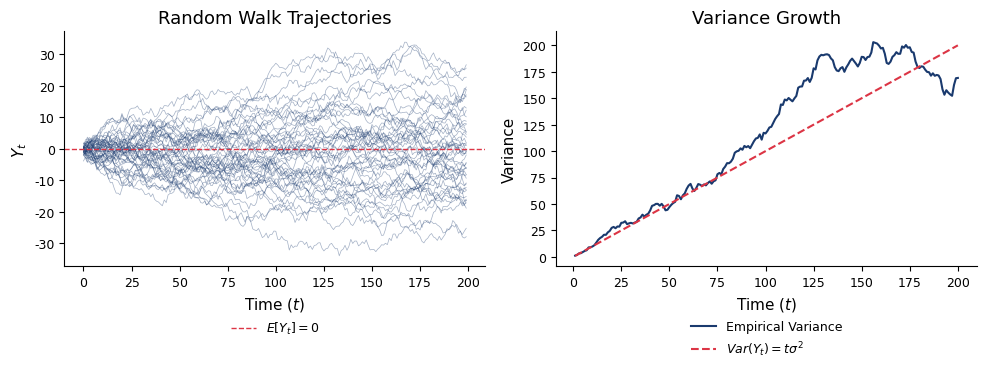

Write Python code to recreate this figure.
import numpy as np
import matplotlib.pyplot as plt

# ---------------------------------------------------------------------------
# Chart style settings
# ---------------------------------------------------------------------------
plt.rcParams['figure.facecolor'] = 'none'
plt.rcParams['axes.facecolor'] = 'none'
plt.rcParams['savefig.facecolor'] = 'none'
plt.rcParams['savefig.transparent'] = True
plt.rcParams['axes.grid'] = False
plt.rcParams['font.family'] = 'sans-serif'
plt.rcParams['font.sans-serif'] = ['Helvetica', 'Arial', 'DejaVu Sans']
plt.rcParams['font.size'] = 11
plt.rcParams['axes.labelsize'] = 11
plt.rcParams['axes.titlesize'] = 13
plt.rcParams['xtick.labelsize'] = 9
plt.rcParams['ytick.labelsize'] = 9
plt.rcParams['legend.fontsize'] = 9
plt.rcParams['legend.facecolor'] = 'none'
plt.rcParams['legend.framealpha'] = 0
plt.rcParams['legend.edgecolor'] = 'none'
plt.rcParams['axes.spines.top'] = False
plt.rcParams['axes.spines.right'] = False
plt.rcParams['lines.linewidth'] = 1.5

# Colors
BLUE = '#1A3A6E'
RED  = '#DC3545'


def bottom_legend(ax, ncol=2, **kw):
    ax.legend(loc='upper center', bbox_to_anchor=(0.5, -0.18),
              ncol=ncol, frameon=False, **kw)


# ---------------------------------------------------------------------------
# Simulate
# ---------------------------------------------------------------------------
np.random.seed(42)
T = 200
n_paths = 50

fig, axes = plt.subplots(1, 2, figsize=(10, 4))

paths = np.cumsum(np.random.normal(0, 1, (n_paths, T)), axis=1)
for i in range(n_paths):
    axes[0].plot(paths[i], lw=0.5, alpha=0.4, color=BLUE)
axes[0].axhline(0, color=RED, ls='--', lw=1, label='$E[Y_t] = 0$')
axes[0].set_title('Random Walk Trajectories')
axes[0].set_xlabel('Time ($t$)')
axes[0].set_ylabel('$Y_t$')
bottom_legend(axes[0], ncol=1)

# Variance: theoretical vs empirical
t_arr = np.arange(1, T + 1)
emp_var = np.var(paths, axis=0)
axes[1].plot(t_arr, emp_var, color=BLUE, lw=1.5, label='Empirical Variance')
axes[1].plot(t_arr, t_arr * 1.0, color=RED, ls='--', lw=1.5,
             label='$Var(Y_t) = t\\sigma^2$')
axes[1].set_title('Variance Growth')
axes[1].set_xlabel('Time ($t$)')
axes[1].set_ylabel('Variance')
bottom_legend(axes[1], ncol=1)

fig.tight_layout()

plt.savefig('ch3_def_random_walk.pdf', bbox_inches='tight', dpi=200, transparent=True)
plt.savefig('ch3_def_random_walk.png', bbox_inches='tight', dpi=200, transparent=True)
plt.show()
